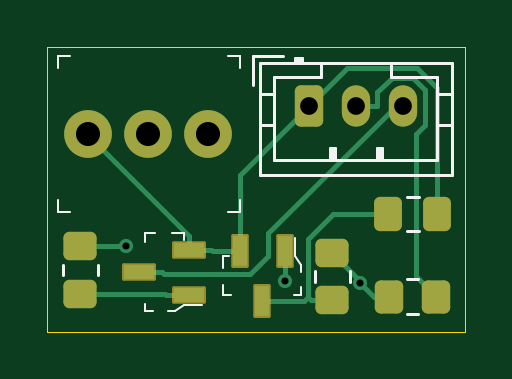
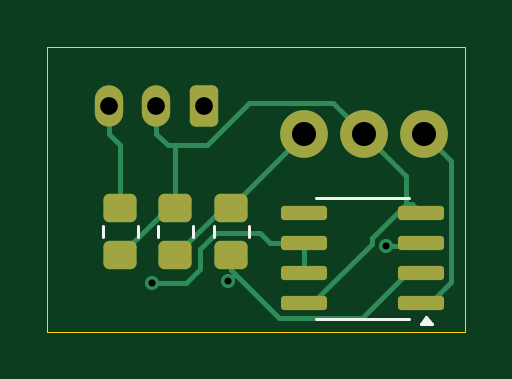
Circuit board: 11 layer files. Board 17.7 x 12.0 mm.
- bottom_copper: FanPWMtoRotorLock-B_Cu.gbr (5662 bytes)
- bottom_mask: FanPWMtoRotorLock-B_Mask.gbr (2109 bytes)
- paste: FanPWMtoRotorLock-B_Paste.gbr (1509 bytes)
- bottom_silk: FanPWMtoRotorLock-B_Silkscreen.gbr (1250 bytes)
- outline: FanPWMtoRotorLock-Edge_Cuts.gbr (615 bytes)
- top_copper: FanPWMtoRotorLock-F_Cu.gbr (5753 bytes)
- top_mask: FanPWMtoRotorLock-F_Mask.gbr (2368 bytes)
- paste: FanPWMtoRotorLock-F_Paste.gbr (1859 bytes)
- top_silk: FanPWMtoRotorLock-F_Silkscreen.gbr (3863 bytes)
- drill: FanPWMtoRotorLock-NPTH.drl (269 bytes)
- drill: FanPWMtoRotorLock-PTH.drl (586 bytes)

=== bottom_copper: FanPWMtoRotorLock-B_Cu.gbr ===
%TF.GenerationSoftware,KiCad,Pcbnew,8.0.6*%
%TF.CreationDate,2024-10-26T20:07:40-05:00*%
%TF.ProjectId,FanPWMtoRotorLock,46616e50-574d-4746-9f52-6f746f724c6f,rev?*%
%TF.SameCoordinates,Original*%
%TF.FileFunction,Copper,L2,Bot*%
%TF.FilePolarity,Positive*%
%FSLAX46Y46*%
G04 Gerber Fmt 4.6, Leading zero omitted, Abs format (unit mm)*
G04 Created by KiCad (PCBNEW 8.0.6) date 2024-10-26 20:07:40*
%MOMM*%
%LPD*%
G01*
G04 APERTURE LIST*
G04 Aperture macros list*
%AMRoundRect*
0 Rectangle with rounded corners*
0 $1 Rounding radius*
0 $2 $3 $4 $5 $6 $7 $8 $9 X,Y pos of 4 corners*
0 Add a 4 corners polygon primitive as box body*
4,1,4,$2,$3,$4,$5,$6,$7,$8,$9,$2,$3,0*
0 Add four circle primitives for the rounded corners*
1,1,$1+$1,$2,$3*
1,1,$1+$1,$4,$5*
1,1,$1+$1,$6,$7*
1,1,$1+$1,$8,$9*
0 Add four rect primitives between the rounded corners*
20,1,$1+$1,$2,$3,$4,$5,0*
20,1,$1+$1,$4,$5,$6,$7,0*
20,1,$1+$1,$6,$7,$8,$9,0*
20,1,$1+$1,$8,$9,$2,$3,0*%
G04 Aperture macros list end*
%TA.AperFunction,ComponentPad*%
%ADD10RoundRect,0.250000X-0.350000X-0.625000X0.350000X-0.625000X0.350000X0.625000X-0.350000X0.625000X0*%
%TD*%
%TA.AperFunction,ComponentPad*%
%ADD11O,1.200000X1.750000*%
%TD*%
%TA.AperFunction,ComponentPad*%
%ADD12C,2.020000*%
%TD*%
%TA.AperFunction,SMDPad,CuDef*%
%ADD13RoundRect,0.150000X-0.825000X-0.150000X0.825000X-0.150000X0.825000X0.150000X-0.825000X0.150000X0*%
%TD*%
%TA.AperFunction,SMDPad,CuDef*%
%ADD14RoundRect,0.250000X-0.450000X0.350000X-0.450000X-0.350000X0.450000X-0.350000X0.450000X0.350000X0*%
%TD*%
%TA.AperFunction,SMDPad,CuDef*%
%ADD15RoundRect,0.250000X0.450000X-0.350000X0.450000X0.350000X-0.450000X0.350000X-0.450000X-0.350000X0*%
%TD*%
%TA.AperFunction,ViaPad*%
%ADD16C,0.600000*%
%TD*%
%TA.AperFunction,Conductor*%
%ADD17C,0.200000*%
%TD*%
G04 APERTURE END LIST*
D10*
%TO.P,J2,1*%
%TO.N,Net-(Q2-E)*%
X126100000Y-79925000D03*
D11*
%TO.P,J2,2*%
%TO.N,Net-(U1-R)*%
X128100000Y-79925000D03*
%TO.P,J2,3*%
%TO.N,Net-(Q2-C)*%
X130100000Y-79925000D03*
%TD*%
D12*
%TO.P,J1,1*%
%TO.N,Net-(Q2-E)*%
X116775000Y-81125000D03*
%TO.P,J1,2*%
%TO.N,Net-(U1-R)*%
X119315000Y-81125000D03*
%TO.P,J1,3*%
%TO.N,Net-(J1-Pad3)*%
X121855000Y-81125000D03*
%TD*%
D13*
%TO.P,U1,1,GND*%
%TO.N,Net-(Q2-E)*%
X116900000Y-88290000D03*
%TO.P,U1,2,TR*%
%TO.N,Net-(Q3-B)*%
X116900000Y-87020000D03*
%TO.P,U1,3,Q*%
%TO.N,Net-(U1-Q)*%
X116900000Y-85750000D03*
%TO.P,U1,4,R*%
%TO.N,Net-(U1-R)*%
X116900000Y-84480000D03*
%TO.P,U1,5,CV*%
%TO.N,unconnected-(U1-CV-Pad5)*%
X121850000Y-84480000D03*
%TO.P,U1,6,THR*%
%TO.N,Net-(U1-DIS)*%
X121850000Y-85750000D03*
%TO.P,U1,7,DIS*%
X121850000Y-87020000D03*
%TO.P,U1,8,VCC*%
%TO.N,Net-(U1-R)*%
X121850000Y-88290000D03*
%TD*%
D14*
%TO.P,R1,1*%
%TO.N,Net-(U1-R)*%
X127300000Y-84250000D03*
%TO.P,R1,2*%
%TO.N,Net-(J1-Pad3)*%
X127300000Y-86250000D03*
%TD*%
%TO.P,R2,1*%
%TO.N,Net-(J1-Pad3)*%
X124925000Y-84250000D03*
%TO.P,R2,2*%
%TO.N,Net-(Q3-B)*%
X124925000Y-86250000D03*
%TD*%
D15*
%TO.P,R6,1*%
%TO.N,Net-(U1-R)*%
X129625000Y-86250000D03*
%TO.P,R6,2*%
%TO.N,Net-(Q2-C)*%
X129625000Y-84250000D03*
%TD*%
D16*
%TO.N,Net-(U1-DIS)*%
X128279500Y-87435400D03*
%TO.N,Net-(U1-Q)*%
X118378000Y-85875000D03*
%TO.N,Net-(Q3-B)*%
X125075000Y-87357600D03*
%TD*%
D17*
%TO.N,Net-(U1-DIS)*%
X123720800Y-85329200D02*
X123300000Y-85750000D01*
X125585700Y-85329200D02*
X123720800Y-85329200D01*
X123300000Y-85750000D02*
X121850000Y-85750000D01*
%TO.N,Net-(J1-Pad3)*%
X125300000Y-84250000D02*
X124925000Y-84250000D01*
X124925000Y-84250000D02*
X124925000Y-84195000D01*
X124925000Y-84195000D02*
X121855000Y-81125000D01*
X127300000Y-86250000D02*
X125300000Y-84250000D01*
%TO.N,Net-(U1-R)*%
X124170400Y-79808400D02*
X125938700Y-81576700D01*
X117540800Y-84083400D02*
X117296600Y-84083400D01*
X121503200Y-88290000D02*
X118979700Y-85766500D01*
X118979700Y-85766500D02*
X118979700Y-85522300D01*
X121850000Y-88290000D02*
X121503200Y-88290000D01*
X117540800Y-84083400D02*
X117540800Y-82899200D01*
X117540800Y-82899200D02*
X119315000Y-81125000D01*
X117296600Y-84083400D02*
X116900000Y-84480000D01*
X127300000Y-84250000D02*
X127300000Y-81576700D01*
X119315000Y-81125000D02*
X120631600Y-79808400D01*
X120631600Y-79808400D02*
X124170400Y-79808400D01*
X127300000Y-81576700D02*
X127625000Y-81576700D01*
X127625000Y-84250000D02*
X129625000Y-86250000D01*
X127625000Y-81576700D02*
X128100000Y-81101700D01*
X118979700Y-85522300D02*
X117540800Y-84083400D01*
X127300000Y-84250000D02*
X127625000Y-84250000D01*
X128100000Y-79925000D02*
X128100000Y-81101700D01*
X125938700Y-81576700D02*
X127300000Y-81576700D01*
%TO.N,Net-(U1-DIS)*%
X126254000Y-85997500D02*
X126254000Y-86821000D01*
X126254000Y-86821000D02*
X126868400Y-87435400D01*
X125585700Y-85329200D02*
X126254000Y-85997500D01*
X126868400Y-87435400D02*
X128279500Y-87435400D01*
X121850000Y-85750000D02*
X121850000Y-87020000D01*
%TO.N,Net-(U1-Q)*%
X116900000Y-85750000D02*
X117025000Y-85875000D01*
X117025000Y-85875000D02*
X118378000Y-85875000D01*
%TO.N,Net-(Q2-E)*%
X116900000Y-88290000D02*
X116509900Y-88290000D01*
X116509900Y-88290000D02*
X115617400Y-87397500D01*
X115617400Y-87397500D02*
X115617400Y-82282600D01*
X115617400Y-82282600D02*
X116775000Y-81125000D01*
%TO.N,Net-(Q2-C)*%
X130100000Y-81101700D02*
X129625000Y-81576700D01*
X130100000Y-79925000D02*
X130100000Y-81101700D01*
X129625000Y-81576700D02*
X129625000Y-84250000D01*
%TO.N,Net-(Q3-B)*%
X122909300Y-88902800D02*
X124764800Y-87047300D01*
X124764800Y-87047300D02*
X124925000Y-86887100D01*
X119387000Y-88902800D02*
X122909300Y-88902800D01*
X116900000Y-87020000D02*
X117504200Y-87020000D01*
X124925000Y-86887100D02*
X124925000Y-86250000D01*
X124764800Y-87047300D02*
X125075000Y-87357600D01*
X117504200Y-87020000D02*
X119387000Y-88902800D01*
%TD*%
M02*

=== bottom_mask: FanPWMtoRotorLock-B_Mask.gbr (2109 bytes, source withheld) ===
=== paste: FanPWMtoRotorLock-B_Paste.gbr (1509 bytes, source withheld) ===
=== bottom_silk: FanPWMtoRotorLock-B_Silkscreen.gbr ===
%TF.GenerationSoftware,KiCad,Pcbnew,8.0.6*%
%TF.CreationDate,2024-10-26T20:07:40-05:00*%
%TF.ProjectId,FanPWMtoRotorLock,46616e50-574d-4746-9f52-6f746f724c6f,rev?*%
%TF.SameCoordinates,Original*%
%TF.FileFunction,Legend,Bot*%
%TF.FilePolarity,Positive*%
%FSLAX46Y46*%
G04 Gerber Fmt 4.6, Leading zero omitted, Abs format (unit mm)*
G04 Created by KiCad (PCBNEW 8.0.6) date 2024-10-26 20:07:40*
%MOMM*%
%LPD*%
G01*
G04 APERTURE LIST*
%ADD10C,0.120000*%
G04 APERTURE END LIST*
D10*
%TO.C,U1*%
X117425000Y-83825000D02*
X119375000Y-83825000D01*
X117425000Y-88945000D02*
X119375000Y-88945000D01*
X121325000Y-83825000D02*
X119375000Y-83825000D01*
X121325000Y-88945000D02*
X119375000Y-88945000D01*
X116915000Y-89180000D02*
X116435000Y-89180000D01*
X116675000Y-88850000D01*
X116915000Y-89180000D01*
G36*
X116915000Y-89180000D02*
G01*
X116435000Y-89180000D01*
X116675000Y-88850000D01*
X116915000Y-89180000D01*
G37*
%TO.C,R1*%
X126565000Y-85477064D02*
X126565000Y-85022936D01*
X128035000Y-85477064D02*
X128035000Y-85022936D01*
%TO.C,R2*%
X124190000Y-85477064D02*
X124190000Y-85022936D01*
X125660000Y-85477064D02*
X125660000Y-85022936D01*
%TO.C,R6*%
X128890000Y-85022936D02*
X128890000Y-85477064D01*
X130360000Y-85022936D02*
X130360000Y-85477064D01*
%TD*%
M02*

=== outline: FanPWMtoRotorLock-Edge_Cuts.gbr ===
%TF.GenerationSoftware,KiCad,Pcbnew,8.0.6*%
%TF.CreationDate,2024-10-26T20:07:40-05:00*%
%TF.ProjectId,FanPWMtoRotorLock,46616e50-574d-4746-9f52-6f746f724c6f,rev?*%
%TF.SameCoordinates,Original*%
%TF.FileFunction,Profile,NP*%
%FSLAX46Y46*%
G04 Gerber Fmt 4.6, Leading zero omitted, Abs format (unit mm)*
G04 Created by KiCad (PCBNEW 8.0.6) date 2024-10-26 20:07:40*
%MOMM*%
%LPD*%
G01*
G04 APERTURE LIST*
%TA.AperFunction,Profile*%
%ADD10C,0.050000*%
%TD*%
G04 APERTURE END LIST*
D10*
X115025000Y-77450000D02*
X132725000Y-77450000D01*
X132725000Y-89500000D01*
X115025000Y-89500000D01*
X115025000Y-77450000D01*
M02*

=== top_copper: FanPWMtoRotorLock-F_Cu.gbr ===
%TF.GenerationSoftware,KiCad,Pcbnew,8.0.6*%
%TF.CreationDate,2024-10-26T20:07:40-05:00*%
%TF.ProjectId,FanPWMtoRotorLock,46616e50-574d-4746-9f52-6f746f724c6f,rev?*%
%TF.SameCoordinates,Original*%
%TF.FileFunction,Copper,L1,Top*%
%TF.FilePolarity,Positive*%
%FSLAX46Y46*%
G04 Gerber Fmt 4.6, Leading zero omitted, Abs format (unit mm)*
G04 Created by KiCad (PCBNEW 8.0.6) date 2024-10-26 20:07:40*
%MOMM*%
%LPD*%
G01*
G04 APERTURE LIST*
G04 Aperture macros list*
%AMRoundRect*
0 Rectangle with rounded corners*
0 $1 Rounding radius*
0 $2 $3 $4 $5 $6 $7 $8 $9 X,Y pos of 4 corners*
0 Add a 4 corners polygon primitive as box body*
4,1,4,$2,$3,$4,$5,$6,$7,$8,$9,$2,$3,0*
0 Add four circle primitives for the rounded corners*
1,1,$1+$1,$2,$3*
1,1,$1+$1,$4,$5*
1,1,$1+$1,$6,$7*
1,1,$1+$1,$8,$9*
0 Add four rect primitives between the rounded corners*
20,1,$1+$1,$2,$3,$4,$5,0*
20,1,$1+$1,$4,$5,$6,$7,0*
20,1,$1+$1,$6,$7,$8,$9,0*
20,1,$1+$1,$8,$9,$2,$3,0*%
G04 Aperture macros list end*
%TA.AperFunction,SMDPad,CuDef*%
%ADD10R,0.600000X1.300000*%
%TD*%
%TA.AperFunction,SMDPad,CuDef*%
%ADD11R,1.300000X0.600000*%
%TD*%
%TA.AperFunction,ComponentPad*%
%ADD12RoundRect,0.250000X-0.350000X-0.625000X0.350000X-0.625000X0.350000X0.625000X-0.350000X0.625000X0*%
%TD*%
%TA.AperFunction,ComponentPad*%
%ADD13O,1.200000X1.750000*%
%TD*%
%TA.AperFunction,SMDPad,CuDef*%
%ADD14RoundRect,0.250000X-0.450000X0.350000X-0.450000X-0.350000X0.450000X-0.350000X0.450000X0.350000X0*%
%TD*%
%TA.AperFunction,SMDPad,CuDef*%
%ADD15RoundRect,0.250000X0.350000X0.450000X-0.350000X0.450000X-0.350000X-0.450000X0.350000X-0.450000X0*%
%TD*%
%TA.AperFunction,SMDPad,CuDef*%
%ADD16RoundRect,0.250000X-0.337500X-0.475000X0.337500X-0.475000X0.337500X0.475000X-0.337500X0.475000X0*%
%TD*%
%TA.AperFunction,ComponentPad*%
%ADD17C,2.020000*%
%TD*%
%TA.AperFunction,ViaPad*%
%ADD18C,0.600000*%
%TD*%
%TA.AperFunction,Conductor*%
%ADD19C,0.200000*%
%TD*%
G04 APERTURE END LIST*
D10*
%TO.P,Q3,1,B*%
%TO.N,Net-(Q3-B)*%
X125075000Y-86075000D03*
%TO.P,Q3,2,C*%
%TO.N,Net-(Q2-E)*%
X123175000Y-86075000D03*
%TO.P,Q3,3,E*%
%TO.N,Net-(Q3-E)*%
X124125000Y-88175000D03*
%TD*%
D11*
%TO.P,Q2,1,B*%
%TO.N,Net-(Q2-B)*%
X121025000Y-87925000D03*
%TO.P,Q2,2,E*%
%TO.N,Net-(Q2-E)*%
X121025000Y-86025000D03*
%TO.P,Q2,3,C*%
%TO.N,Net-(Q2-C)*%
X118925000Y-86975000D03*
%TD*%
D12*
%TO.P,J2,1*%
%TO.N,Net-(Q2-E)*%
X126100000Y-79925000D03*
D13*
%TO.P,J2,2*%
%TO.N,Net-(U1-R)*%
X128100000Y-79925000D03*
%TO.P,J2,3*%
%TO.N,Net-(Q2-C)*%
X130100000Y-79925000D03*
%TD*%
D14*
%TO.P,R4,1*%
%TO.N,Net-(U1-DIS)*%
X127100000Y-86150000D03*
%TO.P,R4,2*%
%TO.N,Net-(Q3-E)*%
X127100000Y-88150000D03*
%TD*%
D15*
%TO.P,R3,1*%
%TO.N,Net-(U1-R)*%
X131500000Y-88000000D03*
%TO.P,R3,2*%
%TO.N,Net-(U1-DIS)*%
X129500000Y-88000000D03*
%TD*%
D16*
%TO.P,C1,1*%
%TO.N,Net-(Q3-E)*%
X129462500Y-84500000D03*
%TO.P,C1,2*%
%TO.N,Net-(Q2-E)*%
X131537500Y-84500000D03*
%TD*%
D17*
%TO.P,J1,1*%
%TO.N,Net-(Q2-E)*%
X116775000Y-81125000D03*
%TO.P,J1,2*%
%TO.N,Net-(U1-R)*%
X119315000Y-81125000D03*
%TO.P,J1,3*%
%TO.N,Net-(J1-Pad3)*%
X121855000Y-81125000D03*
%TD*%
D14*
%TO.P,R5,1*%
%TO.N,Net-(U1-Q)*%
X116425000Y-85875000D03*
%TO.P,R5,2*%
%TO.N,Net-(Q2-B)*%
X116425000Y-87875000D03*
%TD*%
D18*
%TO.N,Net-(U1-DIS)*%
X128279500Y-87435400D03*
%TO.N,Net-(U1-Q)*%
X118378000Y-85875000D03*
%TO.N,Net-(Q3-B)*%
X125075000Y-87357600D03*
%TD*%
D19*
%TO.N,Net-(U1-R)*%
X130642200Y-81106800D02*
X130642200Y-87142200D01*
X131015500Y-79236800D02*
X131015500Y-80733500D01*
X130519400Y-78740700D02*
X131015500Y-79236800D01*
X128100000Y-79925000D02*
X129001700Y-79925000D01*
X129001700Y-79361400D02*
X129622400Y-78740700D01*
X131015500Y-80733500D02*
X130642200Y-81106800D01*
X130642200Y-87142200D02*
X131500000Y-88000000D01*
X129001700Y-79925000D02*
X129001700Y-79361400D01*
X129622400Y-78740700D02*
X130519400Y-78740700D01*
%TO.N,Net-(U1-DIS)*%
X128279500Y-87329500D02*
X127100000Y-86150000D01*
X129500000Y-88000000D02*
X128844100Y-88000000D01*
X128279500Y-87435400D02*
X128279500Y-87329500D01*
X128844100Y-88000000D02*
X128279500Y-87435400D01*
%TO.N,Net-(U1-Q)*%
X116425000Y-85875000D02*
X118378000Y-85875000D01*
%TO.N,Net-(Q2-E)*%
X127715900Y-78309100D02*
X130668400Y-78309100D01*
X123175000Y-86075000D02*
X123175000Y-82850000D01*
X126100000Y-79925000D02*
X127715900Y-78309100D01*
X122026700Y-86075000D02*
X123175000Y-86075000D01*
X130668400Y-78309100D02*
X131537500Y-79178200D01*
X121025000Y-86025000D02*
X121976700Y-86025000D01*
X121976700Y-86025000D02*
X122026700Y-86075000D01*
X123175000Y-82850000D02*
X126100000Y-79925000D01*
X116775000Y-81173300D02*
X121025000Y-85423300D01*
X121025000Y-86025000D02*
X121025000Y-85423300D01*
X116775000Y-81125000D02*
X116775000Y-81173300D01*
X131537500Y-79178200D02*
X131537500Y-84500000D01*
%TO.N,Net-(Q3-E)*%
X127130000Y-84500000D02*
X129462500Y-84500000D01*
X124125000Y-88175000D02*
X124726700Y-88175000D01*
X126063100Y-88015800D02*
X126063100Y-85566900D01*
X125903900Y-88175000D02*
X126063100Y-88015800D01*
X127100000Y-88150000D02*
X126197300Y-88150000D01*
X126197300Y-88150000D02*
X126063100Y-88015800D01*
X124726700Y-88175000D02*
X125903900Y-88175000D01*
X126063100Y-85566900D02*
X127130000Y-84500000D01*
%TO.N,Net-(Q2-B)*%
X120073300Y-87925000D02*
X120023300Y-87875000D01*
X120023300Y-87875000D02*
X116425000Y-87875000D01*
X121025000Y-87925000D02*
X120073300Y-87925000D01*
%TO.N,Net-(Q2-C)*%
X124386300Y-85323400D02*
X129784700Y-79925000D01*
X119876700Y-86975000D02*
X119960300Y-87058600D01*
X118925000Y-86975000D02*
X119876700Y-86975000D01*
X124386300Y-86280600D02*
X124386300Y-85323400D01*
X123608300Y-87058600D02*
X124386300Y-86280600D01*
X129784700Y-79925000D02*
X130100000Y-79925000D01*
X119960300Y-87058600D02*
X123608300Y-87058600D01*
%TO.N,Net-(Q3-B)*%
X125075000Y-87357600D02*
X125075000Y-86075000D01*
%TD*%
M02*

=== top_mask: FanPWMtoRotorLock-F_Mask.gbr (2368 bytes, source withheld) ===
=== paste: FanPWMtoRotorLock-F_Paste.gbr (1859 bytes, source withheld) ===
=== top_silk: FanPWMtoRotorLock-F_Silkscreen.gbr ===
%TF.GenerationSoftware,KiCad,Pcbnew,8.0.6*%
%TF.CreationDate,2024-10-26T20:07:40-05:00*%
%TF.ProjectId,FanPWMtoRotorLock,46616e50-574d-4746-9f52-6f746f724c6f,rev?*%
%TF.SameCoordinates,Original*%
%TF.FileFunction,Legend,Top*%
%TF.FilePolarity,Positive*%
%FSLAX46Y46*%
G04 Gerber Fmt 4.6, Leading zero omitted, Abs format (unit mm)*
G04 Created by KiCad (PCBNEW 8.0.6) date 2024-10-26 20:07:40*
%MOMM*%
%LPD*%
G01*
G04 APERTURE LIST*
%ADD10C,0.100000*%
%ADD11C,0.120000*%
G04 APERTURE END LIST*
D10*
%TO.C,Q3*%
X122475000Y-86300000D02*
X122740275Y-86300898D01*
X122475000Y-86775000D02*
X122475000Y-86300000D01*
X122475000Y-87950000D02*
X122475000Y-87500000D01*
X122700000Y-87950000D02*
X122825000Y-87950000D01*
X122775000Y-87950000D02*
X122475000Y-87950000D01*
X125500000Y-86300000D02*
X125500000Y-85525000D01*
X125775000Y-86675000D02*
X125500000Y-86300000D01*
X125775000Y-86950000D02*
X125775000Y-86675000D01*
X125775000Y-87575000D02*
X125775000Y-87950000D01*
X125775000Y-87950000D02*
X125475000Y-87950000D01*
%TO.C,Q2*%
X119150000Y-85325000D02*
X119600000Y-85325000D01*
X119150000Y-85550000D02*
X119150000Y-85675000D01*
X119150000Y-85625000D02*
X119150000Y-85325000D01*
X119150000Y-88625000D02*
X119150000Y-88325000D01*
X119525000Y-88625000D02*
X119150000Y-88625000D01*
X120150000Y-88625000D02*
X120425000Y-88625000D01*
X120325000Y-85325000D02*
X120800000Y-85325000D01*
X120425000Y-88625000D02*
X120800000Y-88350000D01*
X120800000Y-85325000D02*
X120800743Y-85608546D01*
X120800000Y-88350000D02*
X121575000Y-88350000D01*
D11*
%TO.C,J2*%
X123740000Y-77815000D02*
X123740000Y-79065000D01*
X124040000Y-78115000D02*
X124040000Y-82835000D01*
X124040000Y-79425000D02*
X124650000Y-79425000D01*
X124040000Y-80725000D02*
X124650000Y-80725000D01*
X124040000Y-82835000D02*
X132160000Y-82835000D01*
X124650000Y-78725000D02*
X124650000Y-82225000D01*
X124650000Y-82225000D02*
X131550000Y-82225000D01*
X124990000Y-77815000D02*
X123740000Y-77815000D01*
X125500000Y-77915000D02*
X125500000Y-78115000D01*
X125800000Y-77915000D02*
X125500000Y-77915000D01*
X125800000Y-78015000D02*
X125500000Y-78015000D01*
X125800000Y-78115000D02*
X125800000Y-77915000D01*
X126600000Y-78115000D02*
X126600000Y-78725000D01*
X126600000Y-78725000D02*
X124650000Y-78725000D01*
X127000000Y-81725000D02*
X127200000Y-81725000D01*
X127000000Y-82225000D02*
X127000000Y-81725000D01*
X127100000Y-82225000D02*
X127100000Y-81725000D01*
X127200000Y-81725000D02*
X127200000Y-82225000D01*
X129000000Y-81725000D02*
X129200000Y-81725000D01*
X129000000Y-82225000D02*
X129000000Y-81725000D01*
X129100000Y-82225000D02*
X129100000Y-81725000D01*
X129200000Y-81725000D02*
X129200000Y-82225000D01*
X129600000Y-78725000D02*
X129600000Y-78115000D01*
X131550000Y-78725000D02*
X129600000Y-78725000D01*
X131550000Y-82225000D02*
X131550000Y-78725000D01*
X132160000Y-78115000D02*
X124040000Y-78115000D01*
X132160000Y-79425000D02*
X131550000Y-79425000D01*
X132160000Y-80725000D02*
X131550000Y-80725000D01*
X132160000Y-82835000D02*
X132160000Y-78115000D01*
%TO.C,R4*%
X126365000Y-86922936D02*
X126365000Y-87377064D01*
X127835000Y-86922936D02*
X127835000Y-87377064D01*
%TO.C,R3*%
X130727064Y-87265000D02*
X130272936Y-87265000D01*
X130727064Y-88735000D02*
X130272936Y-88735000D01*
%TO.C,C1*%
X130238748Y-83765000D02*
X130761252Y-83765000D01*
X130238748Y-85235000D02*
X130761252Y-85235000D01*
D10*
%TO.C,J1*%
X115475000Y-77825000D02*
X115475000Y-78325000D01*
X115475000Y-77825000D02*
X115975000Y-77825000D01*
X115475000Y-84425000D02*
X115475000Y-83925000D01*
X115475000Y-84425000D02*
X115975000Y-84425000D01*
X123175000Y-77825000D02*
X122675000Y-77825000D01*
X123175000Y-77825000D02*
X123175000Y-78325000D01*
X123175000Y-84425000D02*
X122675000Y-84425000D01*
X123175000Y-84425000D02*
X123175000Y-83925000D01*
D11*
%TO.C,R5*%
X115690000Y-86647936D02*
X115690000Y-87102064D01*
X117160000Y-86647936D02*
X117160000Y-87102064D01*
%TD*%
M02*

=== drill: FanPWMtoRotorLock-NPTH.drl ===
M48
; DRILL file {KiCad 8.0.6} date 2024-10-26T20:07:43-0500
; FORMAT={-:-/ absolute / metric / decimal}
; #@! TF.CreationDate,2024-10-26T20:07:43-05:00
; #@! TF.GenerationSoftware,Kicad,Pcbnew,8.0.6
; #@! TF.FileFunction,NonPlated,1,2,NPTH
FMAT,2
METRIC
%
G90
G05
M30

=== drill: FanPWMtoRotorLock-PTH.drl ===
M48
; DRILL file {KiCad 8.0.6} date 2024-10-26T20:07:43-0500
; FORMAT={-:-/ absolute / metric / decimal}
; #@! TF.CreationDate,2024-10-26T20:07:43-05:00
; #@! TF.GenerationSoftware,Kicad,Pcbnew,8.0.6
; #@! TF.FileFunction,Plated,1,2,PTH
FMAT,2
METRIC
; #@! TA.AperFunction,Plated,PTH,ViaDrill
T1C0.300
; #@! TA.AperFunction,Plated,PTH,ComponentDrill
T2C0.750
; #@! TA.AperFunction,Plated,PTH,ComponentDrill
T3C1.020
%
G90
G05
T1
X118.378Y-85.875
X125.075Y-87.358
X128.279Y-87.435
T2
X126.1Y-79.925
X128.1Y-79.925
X130.1Y-79.925
T3
X116.775Y-81.125
X119.315Y-81.125
X121.855Y-81.125
M30
